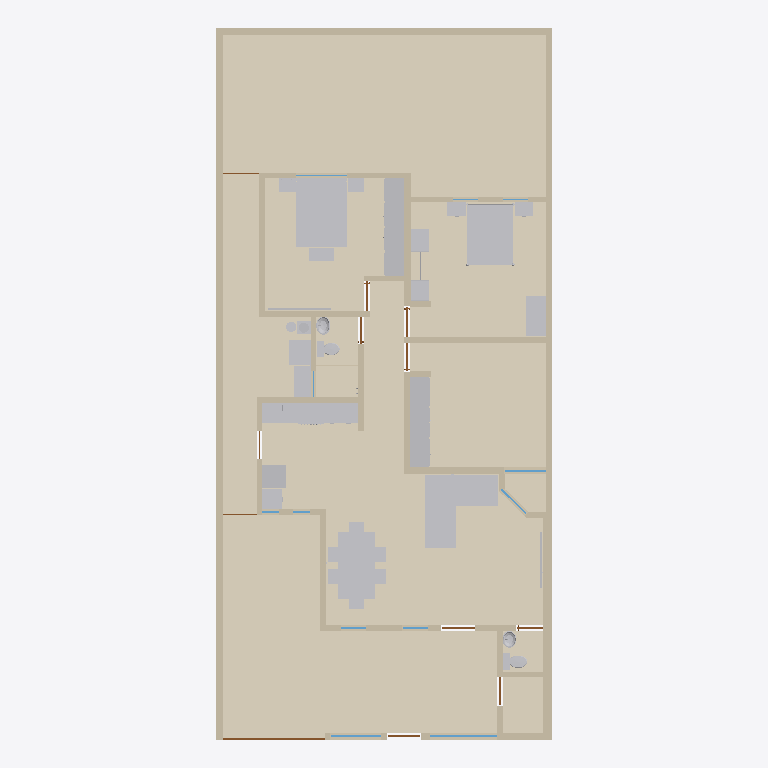
Plan cut of the same IFC building model at storey 'Planta baja' (level 0.00 m, cut at 1.40 m), seen from above with north up, elements coloured by IFC class: 40 walls (beige), 35 other elements (light grey), 14 coverings (cream), 11 doors (brown), 9 windows (light blue). Cut surfaces are drawn darker.
Extent 10.0 m × 21.2 m × 2.7 m (x, y, z). Storeys (1): Planta baja at 0.00 m. Elements (200): 40 IfcWall, 37 IfcFurniture, 24 IfcCovering, 15 IfcDiscreteAccessory, 13 IfcOutlet, 12 IfcDoor, 12 IfcWindow, 9 IfcLightFixture, 9 IfcSwitchingDevice, 6 IfcAudioVisualAppliance, 6 IfcSanitaryTerminal, 5 IfcElectricAppliance.

HEADER;
FILE_DESCRIPTION(('ViewDefinition[DesignTransferView]'),'2;1');
FILE_NAME('/dev/null','2026-10-10T13:16:10-06:00',(''),(''),'IfcOpenShell 0.9.0','IfcOpenShell 0.9.0','Nobody');
FILE_SCHEMA(('IFC4'));
ENDSEC;
DATA;
#1=IFCPROJECT('1QkQHW56POWPek_IRyFEME',$,'Casa Jonhy — planta existente',$,$,$,$,(#10),#5);
#12=IFCSITE('3cJeHvK$rR8RI_2yZnSELC',$,'Terreno',$,$,#35,$,$,$,$,$,$,$,$);
#18=IFCBUILDING('005_sqp55Jk8CPsZyEy18r',$,'Casa',$,$,#41,$,$,$,$,$,$);
#24=IFCBUILDINGSTOREY('0yFFDbz5DQsB1OXGedVNuA',$,'Planta baja',$,$,#47,$,$,$,$);
#29272=IFCCOVERING('39_t459wbVjP7$VM8oS3l$',$,'S09-piso',$,$,#29421,#29288,$,.FLOORING.);
#29066=IFCCOVERING('2yIo0aeVbPDwVqz0PcYkZx',$,'S01-piso',$,$,#29396,#29082,$,.FLOORING.);
#29294=IFCCOVERING('3CXTq6sg1QReT$ReGbyUl1',$,'S10-piso',$,$,#29416,#29310,$,.FLOORING.);
#29316=IFCCOVERING('05hmDhczHPl83PVmkt_vvh',$,'S11-piso',$,$,#29411,#29332,$,.FLOORING.);
#29134=IFCCOVERING('2JXAtkDjHOSgsk5SIha6W7',$,'S04-piso',$,$,#29451,#29150,$,.FLOORING.);
#29090=IFCCOVERING('3SrdT9NgzLqAgI0mgD3VBA',$,'S02-piso',$,$,#29391,#29106,$,.FLOORING.);
#29338=IFCCOVERING('2GjFW9W8LViQlqNuX_mMwO',$,'S12-piso',$,$,#29406,#29354,$,.FLOORING.);
#29112=IFCCOVERING('1xakwBuH1VnwwSuep7xH_W',$,'S03-piso',$,$,#29386,#29128,$,.FLOORING.);
#53=IFCWALL('3KH_2e4mDOdu2uT2lOurG1',$,'W01',$,$,#1335,#69,$,.SOLIDWALL.);
#24825=IFCFURNITURE('3ZvMd5tTnSvAPVroZZdlpV',$,'sala-sofa',$,'sofá en L',#24905,#24900,$,.USERDEFINED.);
#27565=IFCFURNITURE('3j5njiepTH5eH8xDO4PotZ',$,'r-s03-cama',$,$,#27585,#27580,$,.BED.);
#29360=IFCCOVERING('3rj4wM355GAf2ZHDuv2I3C',$,'S13-piso',$,$,#29401,#29376,$,.FLOORING.);
#25779=IFCFURNITURE('0VBGlGQArVlQdDcpg5kSe6',$,'recamara-cama',$,$,#25799,#25794,$,.BED.);
#25043=IFCFURNITURE('16vkBEq2nGG8u8iJZGYmgB',$,'comedor-mesa',$,$,#25093,#25088,$,.TABLE.);
#81=IFCWALL('1asaDOY4DLKPuD5LYFJ7_d',$,'W02',$,$,#1205,#97,$,.SOLIDWALL.);
#29204=IFCCOVERING('2zfrfHTwTJ6Rwi$fNfOd4g',$,'S06-piso',$,$,#29446,#29220,$,.FLOORING.);
#9259=IFCFURNITURE('1lePFLDdbHI9UXM30$7FGe',$,'F02-closet',$,'closet',#9375,#9370,$,.USERDEFINED.);
#11708=IFCFURNITURE('0A8weggBjM5f26Nh5FkFdo',$,'F03-closet',$,'closet',#11800,#11795,$,.USERDEFINED.);
#29156=IFCCOVERING('0T1lnIJUbRvggdIHMJ9x8B',$,'S05-piso',$,$,#29436,#29172,$,.FLOORING.);
#193=IFCWALL('2ttYOHz4jUkupna5tqdXSH',$,'W06',$,$,#1275,#209,$,.SOLIDWALL.);
#29178=IFCCOVERING('0dYoSiAVrGwefIH8Jkw7Ed',$,'S05-regadera',$,$,#29426,#29194,$,.FLOORING.);
#29250=IFCCOVERING('2LuDqDViPIqxJd$rzqhPnr',$,'S08-piso',$,$,#29431,#29266,$,.FLOORING.);
#29228=IFCCOVERING('1mL1e53X9GVxzjOWuw9Z8R',$,'S07-piso',$,$,#29441,#29244,$,.FLOORING.);
#137=IFCWALL('0TSsOZddDGp8cBxzW_PEkK',$,'W04',$,$,#1340,#153,$,.SOLIDWALL.);
#165=IFCWALL('2vM_6g8gPNdwFCMWglQdpV',$,'W05',$,$,#1210,#181,$,.SOLIDWALL.);
#501=IFCWALL('1rfnFGsVDLawycbf$I3vm5',$,'W17',$,$,#1230,#517,$,.SOLIDWALL.);
#249=IFCWALL('0IRtxyyr9KNe05NBLZb7tx',$,'W08',$,$,#1215,#265,$,.SOLIDWALL.);
#333=IFCWALL('2n9T4rm8bLEAho55u1D50A',$,'W11',$,$,#1220,#349,$,.SOLIDWALL.);
#27395=IFCFURNITURE('3sASAoJNTVLfOeu4VxKTfN',$,'recamara-escritorio',$,$,#27433,#27428,$,.DESK.);
#361=IFCWALL('2gy07vHUXRfeR2J508h1kr',$,'W12',$,$,#1285,#377,$,.SOLIDWALL.);
#25503=IFCFURNITURE('19OhpGrKvUCvSCN26ZrA9A',$,'recamara-closet',$,'closet abierto',#25643,#25638,$,.USERDEFINED.);
#25445=IFCFURNITURE('2fWhalzsrPR8uuRMwVEeCx',$,'comedor-asientos',$,$,#25495,#25490,$,.CHAIR.);
#109=IFCWALL('0SrTH4J8rN7gPQLvfy1L6m',$,'W03',$,$,#1270,#125,$,.SOLIDWALL.);
#417=IFCWALL('2r_Cs5qmrT5OFQhXawL72E',$,'W14',$,$,#1225,#433,$,.SOLIDWALL.);
#22279=IFCFURNITURE('3Rv7ygWzHQK9wjGyHo94gB',$,'cocina-barra-cubierta-2',$,'mueble',#22305,#22300,$,.USERDEFINED.);
#277=IFCWALL('0ACGmkTn9Sou96c8z9njNy',$,'W09',$,$,#1280,#293,$,.SOLIDWALL.);
#221=IFCWALL('0XUEQ_96rN9R4cELlUaDZc',$,'W07',$,$,#1345,#237,$,.SOLIDWALL.);
#305=IFCWALL('1WX0Y3GA1SFRpeyIZzyXmb',$,'W10',$,$,#1350,#321,$,.SOLIDWALL.);
#585=IFCWALL('1tMQeO8jTOMf3RUCwalqsK',$,'W20',$,$,#1235,#601,$,.SOLIDWALL.);
#445=IFCWALL('2$17IpzVnLtQH3AayJSPUz',$,'W15',$,$,#1290,#461,$,.SOLIDWALL.);
#473=IFCWALL('20lrEyBi5H5eepC6pktsDF',$,'W16',$,$,#1360,#489,$,.SOLIDWALL.);
#641=IFCWALL('1hie4jVk1RqvEER0W3X9Y3',$,'W22',$,$,#1370,#657,$,.SOLIDWALL.);
#22583=IFCELECTRICAPPLIANCE('12Nd_TRLLIkfgvLXFDOquO',$,'cocina-estufa',$,'estufa de gas',#22873,#22868,$,.USERDEFINED.);
#24347=IFCELECTRICAPPLIANCE('0dulcftfLVWPrafGKNABKW',$,'cocina-refrigerador',$,$,#24379,#24374,$,.REFRIGERATOR.);
#28215=IFCELECTRICAPPLIANCE('3SY83jE4DKfAys2d2WOkpf',$,'lavanderia-secadora',$,$,#28241,#28236,$,.TUMBLEDRYER.);
#28181=IFCELECTRICAPPLIANCE('0KxbMeK49GOeznUBX_nA8n',$,'lavanderia-lavadora-tapa',$,$,#28207,#28202,$,.WASHINGMACHINE.);
#27221=IFCFURNITURE('01QqdHg1DIh9CF5W7XElm5',$,'recamara-buro',$,'buros',#27271,#27266,$,.USERDEFINED.);
#22245=IFCFURNITURE('3pok7xHa9QpR3CV3ij80tv',$,'cocina-barra-cubierta-1',$,'mueble',#22271,#22266,$,.USERDEFINED.);
#389=IFCWALL('1sNffVdvrKpwgfkchTOZgY',$,'W13',$,$,#1355,#405,$,.SOLIDWALL.);
#24283=IFCFURNITURE('0ZKwlSr7bSDgEf7HQ83b3g',$,'cocina-refrigerador-cubierta-1',$,'mueble',#24303,#24298,$,.USERDEFINED.);
#27719=IFCFURNITURE('0H4ls0iVDIEe6wmKzKYA88',$,'r-s03-buro',$,'buros',#27781,#27776,$,.USERDEFINED.);
#557=IFCWALL('2B9d_vq3vIKxX5QFll_Nhq',$,'W19',$,$,#1365,#573,$,.SOLIDWALL.);
#697=IFCWALL('2SM7iMOH1UBRTnjeopLeML',$,'W24',$,$,#1305,#713,$,.SOLIDWALL.);
#27931=IFCFURNITURE('3Vm3e5T8fTPwRbm_WfWqVh',$,'r-s03-baul',$,'baúl',#27951,#27946,$,.USERDEFINED.);
#529=IFCWALL('0_ERbUJaTJDPS_yDQIOhE5',$,'W18',$,$,#1295,#545,$,.SOLIDWALL.);
#725=IFCWALL('3e7Q9b4fPRZgGpaFQFEkS1',$,'W25',$,$,#1375,#741,$,.SOLIDWALL.);
#19708=IFCSANITARYTERMINAL('1ksSvxiUrVHgt9kpJuY5LS',$,'WC01',$,$,#20124,#20119,$,.TOILETPAN.);
#613=IFCWALL('2gXr9tbk5UrxhAwS_vePR0',$,'W21',$,$,#1300,#629,$,.SOLIDWALL.);
#867=IFCWALL('0ZHx1C3ivPKwYcp6TFk6q3',$,'W30',$,$,#1315,#883,$,.SOLIDWALL.);
#20160=IFCSANITARYTERMINAL('03mGX8dXLVt9UldpELWTJH',$,'WC02',$,$,#20576,#20571,$,.TOILETPAN.);
#783=IFCWALL('06QV$1BDfOguB8Hp0AgmUj',$,'W27',$,$,#1310,#799,$,.SOLIDWALL.);
#811=IFCWALL('1LWZDJtQTU6vQKS2v_KixK',$,'W28',$,$,#1180,#827,$,.SOLIDWALL.);
#22311=IFCSANITARYTERMINAL('0FOV5j_C5RXxngdx7yqKls',$,'cocina-barra-tarja',$,$,#22331,#22326,$,.SINK.);
#951=IFCWALL('1Ef0bFOsfN8Bvf0RNTbol1',$,'W33',$,$,#1320,#967,$,.SOLIDWALL.);
#8509=IFCDOOR('2n7UQi_AjKVQ$qgWmzpZox',$,'D12',$,$,#8530,#8525,$,2.23,3.04,.DOOR.,$,$);
#839=IFCWALL('22c7Y39OHSXwoPuUxXtvhG',$,'W29',$,$,#1250,#855,$,.SOLIDWALL.);
#895=IFCWALL('1AbSzqobbTQ8tuIgnVMq3B',$,'W31',$,$,#1185,#911,$,.SOLIDWALL.);
#21323=IFCSANITARYTERMINAL('2RtyUHGQzQ6w0bSlvTMXL1',$,'LV02',$,$,#21881,#21876,$,.WASHHANDBASIN.);
#1035=IFCWALL('0Te8xcj7fJRO6NO5m6myGK',$,'W36',$,$,#1325,#1051,$,.SOLIDWALL.);
#20585=IFCSANITARYTERMINAL('00ZcGt0H9Scf8lb0iyRO7F',$,'LV01',$,$,#21143,#21138,$,.WASHHANDBASIN.);
#1063=IFCWALL('2U$uhU6STVKBVxBwAIZnry',$,'W37',$,$,#1195,#1079,$,.SOLIDWALL.);
#669=IFCWALL('0ZYUvHnyPPYB1lfPxnBbqP',$,'W23',$,$,#1240,#685,$,.SOLIDWALL.);
#27645=IFCFURNITURE('0BrHkaSsnTORdAc3LmKZdH',$,'r-s03-cama-cabecera',$,$,#27713,#27708,$,.BED.);
#25101=IFCFURNITURE('2NSDIwdN9HLh3uW1f85pkK',$,'comedor-sillas',$,$,#25439,#25434,$,.CHAIR.);
#923=IFCWALL('0Glk_YlhXQaQhN6epyVTLv',$,'W32',$,$,#1255,#939,$,.SOLIDWALL.);
#9143=IFCWINDOW('1v$LvsgbHI7v$O_o4b6nam',$,'V11',$,$,#9188,#9159,$,1.3,2.0,.WINDOW.,$,$);
#979=IFCWALL('09imdoopbQZeBvHhNWO_SE',$,'W34',$,$,#1190,#995,$,.SOLIDWALL.);
#28095=IFCAUDIOVISUALAPPLIANCE('1bZeu4bALQSvXwrdkHDPKO',$,'r-s03-tv',$,'TV',#28121,#28116,$,.USERDEFINED.);
#1007=IFCWALL('3oF3H3HfjUthDgZvXtNIBX',$,'W35',$,$,#1260,#1023,$,.SOLIDWALL.);
#24983=IFCAUDIOVISUALAPPLIANCE('07tK0A4N9NsPz$j6Li0rCN',$,'sala-tv',$,'TV',#25009,#25004,$,.USERDEFINED.);
#25979=IFCFURNITURE('18xNHSOEfMnQhOMos1URvc',$,'recamara-cama-laton',$,$,#27213,#27208,$,.BED.);
#28375=IFCFURNITURE('0w84iESMjO6Po1oLEF1YNm',$,'lavanderia-boiler-base',$,'base del boiler',#28419,#28414,$,.USERDEFINED.);
#1119=IFCWALL('1AzKawgfTRNvWUnmMQR3ng',$,'W39',$,$,#1330,#1135,$,.SOLIDWALL.);
#9201=IFCWINDOW('0wvXS1kAPVBRQk9rPyUegr',$,'V12',$,$,#9246,#9217,$,1.3,1.5,.WINDOW.,$,$);
#1091=IFCWALL('1kX42e0MnLo988CigLgNDh',$,'W38',$,$,#1265,#1107,$,.SOLIDWALL.);
#28425=IFCFLOWSTORAGEDEVICE('0oGEioaHbPtBFGu7zoqcff',$,'lavanderia-gas',$,'cilindro de gas',#28547,#28542,$);
#8783=IFCWINDOW('1$2$YC_qDMou6rfjpQfGFB',$,'V05',$,$,#8828,#8799,$,1.26,1.24,.WINDOW.,$,$);
#28247=IFCFLOWSTORAGEDEVICE('20ZMt$ILTLu9PgOFlC1lHH',$,'lavanderia-boiler',$,'calentador de agua (boiler)',#28369,#28364,$);
#7022=IFCDOOR('3mrDThtrvOiuRlAPXsKxIl',$,'D08',$,$,#7067,#7038,$,2.1,0.895,.DOOR.,$,$);
#2803=IFCDOOR('2sRNEfnFPQIRNr7Tn84TBg',$,'D03',$,$,#2848,#2819,$,2.1,1.0,.DOOR.,$,$);
#4292=IFCDOOR('2Zl7rrPcDQIxq_WRUVPAXj',$,'D06',$,$,#4337,#4308,$,2.1,0.88,.DOOR.,$,$);
#1376=IFCDOOR('09tTKIQUHGjBp$bO$gtI_R',$,'D01',$,$,#1421,#1392,$,2.3,0.98,.DOOR.,$,$);
#2927=IFCDOOR('0nu8TCIW9KEuAHfzC9164f',$,'D05',$,$,#2972,#2943,$,2.1,0.8,.DOOR.,$,$);
#5657=IFCDOOR('2zyn68yH9SRwOciA_bprA2',$,'D07',$,$,#5702,#5673,$,2.1,0.86,.DOOR.,$,$);
#25807=IFCFURNITURE('0X4kNIr$DONuNlgEE56njm',$,'recamara-cama-postes',$,$,#25971,#25966,$,.BED.);
#9083=IFCWINDOW('1Y4yTa6WPNsOc5q$nyA69I',$,'V10',$,$,#9128,#9099,$,1.62,1.03,.WINDOW.,$,$);
#1434=IFCDOOR('29pncILh9PigW36apdGvrN',$,'D02',$,$,#1479,#1450,$,2.1,0.78,.DOOR.,$,$);
#8387=IFCDOOR('1XkudMIgjNJw4cLTR4CyuG',$,'D09',$,$,#8432,#8403,$,2.1,0.835,.DOOR.,$,$);
#27789=IFCFURNITURE('276k_XGpnSoOK82P9gDtox',$,'r-s03-buro-marco',$,'marco de los buros',#27923,#27918,$,.USERDEFINED.);
#8963=IFCWINDOW('3xkGhOazPJc9sf3swih28R',$,'V08',$,$,#9008,#8979,$,1.22,1.5,.WINDOW.,$,$);
#8542=IFCWINDOW('290htOsfrVY8GJ9u572VCt',$,'V01',$,$,#8587,#8558,$,1.27,0.745,.WINDOW.,$,$);
#8603=IFCWINDOW('3HnUMi0y9Kofgo55d246EB',$,'V02',$,$,#8648,#8619,$,1.26,0.75,.WINDOW.,$,$);
#27593=IFCFURNITURE('1_bvDfnaXST94wCYB1L_D_',$,'r-s03-cama-base',$,$,#27637,#27632,$,.BED.);
#753=IFCWALL('1xAc_w7tHSRBsfbU7oExj2',$,'W26',$,$,#1245,#769,$,.SOLIDWALL.);
#8478=IFCDOOR('1zZXifbeXJbxcglZ2AFOsT',$,'D11',$,$,#8499,#8494,$,2.1,1.08,.DOOR.,$,$);
#8445=IFCDOOR('2tvWovYKjMHeb2Qcba_WbP',$,'D10',$,$,#8466,#8461,$,2.1,1.005,.DOOR.,$,$);
#8663=IFCWINDOW('0NODzIwO1JaPJECbs1iP5r',$,'V03',$,$,#8708,#8679,$,1.27,0.5,.WINDOW.,$,$);
#8723=IFCWINDOW('3nvYm$Am1L3ROgul4SV7vV',$,'V04',$,$,#8768,#8739,$,1.27,0.51,.WINDOW.,$,$);
#1147=IFCWALL('1vdHe1AtTVeeV7LNEq9SjE',$,'W40',$,$,#1200,#1163,$,.SOLIDWALL.);
ENDSEC;
